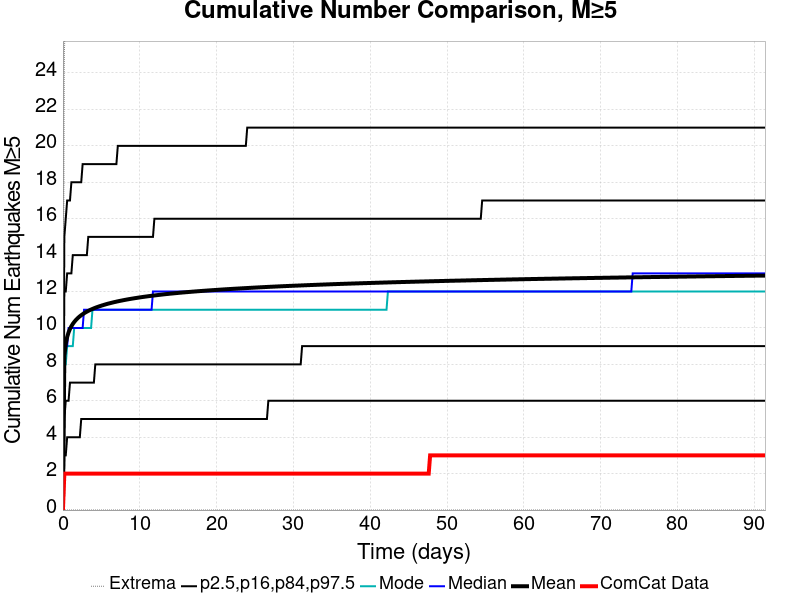

Values plotted in this chart, from the file beside it:
Time (days), ComCat Data, Simulation Mean, Simulation Median, Simulation Mode, Simulation Minimum, Simulation Maximum, 2.5 %-ile, 16 %-ile, 84 %-ile, 97.5 %-ile
0.0, 0.0, 0.0, 0.0, 0.0, 0.0, 0.0, 0.0, 0.0, 0.0, 0.0
0.1832, 2.0, 8.462, 8.0, 8.0, 0.0, 25.0, 3.0, 5.0, 12.0, 15.0
0.3663, 2.0, 9.137, 9.0, 8.0, 0.0, 28.0, 3.0, 6.0, 12.0, 16.0
0.5495, 2.0, 9.505, 9.0, 9.0, 0.0, 28.0, 4.0, 6.0, 13.0, 17.0
0.7326, 2.0, 9.757, 10.0, 9.0, 0.0, 30.0, 4.0, 6.0, 13.0, 17.0
0.9158, 2.0, 9.946, 10.0, 9.0, 0.0, 30.0, 4.0, 7.0, 13.0, 17.0
1.099, 2.0, 10.1, 10.0, 9.0, 0.0, 31.0, 4.0, 7.0, 13.0, 18.0
1.282, 2.0, 10.22, 10.0, 9.0, 0.0, 31.0, 4.0, 7.0, 14.0, 18.0
1.465, 2.0, 10.33, 10.0, 10.0, 0.0, 31.0, 4.0, 7.0, 14.0, 18.0
1.648, 2.0, 10.42, 10.0, 10.0, 0.0, 33.0, 4.0, 7.0, 14.0, 18.0
1.832, 2.0, 10.5, 10.0, 10.0, 0.0, 34.0, 4.0, 7.0, 14.0, 18.0
2.015, 2.0, 10.57, 10.0, 10.0, 0.0, 34.0, 4.0, 7.0, 14.0, 18.0
2.198, 2.0, 10.64, 10.0, 10.0, 0.0, 34.0, 4.0, 7.0, 14.0, 18.0
2.381, 2.0, 10.7, 10.0, 10.0, 0.0, 35.0, 5.0, 7.0, 14.0, 18.0
2.564, 2.0, 10.76, 10.0, 10.0, 0.0, 35.0, 5.0, 7.0, 14.0, 19.0
2.747, 2.0, 10.81, 11.0, 10.0, 0.0, 35.0, 5.0, 7.0, 14.0, 19.0
2.93, 2.0, 10.85, 11.0, 10.0, 0.0, 35.0, 5.0, 7.0, 14.0, 19.0
3.114, 2.0, 10.9, 11.0, 10.0, 0.0, 35.0, 5.0, 7.0, 14.0, 19.0
3.297, 2.0, 10.94, 11.0, 10.0, 0.0, 35.0, 5.0, 7.0, 15.0, 19.0
3.48, 2.0, 10.98, 11.0, 10.0, 0.0, 35.0, 5.0, 7.0, 15.0, 19.0
3.663, 2.0, 11.01, 11.0, 10.0, 0.0, 36.0, 5.0, 7.0, 15.0, 19.0
3.846, 2.0, 11.05, 11.0, 11.0, 0.0, 36.0, 5.0, 7.0, 15.0, 19.0
4.029, 2.0, 11.08, 11.0, 11.0, 0.0, 36.0, 5.0, 7.0, 15.0, 19.0
4.213, 2.0, 11.11, 11.0, 11.0, 0.0, 36.0, 5.0, 8.0, 15.0, 19.0
4.396, 2.0, 11.14, 11.0, 11.0, 0.0, 37.0, 5.0, 8.0, 15.0, 19.0
4.579, 2.0, 11.17, 11.0, 11.0, 0.0, 37.0, 5.0, 8.0, 15.0, 19.0
4.762, 2.0, 11.19, 11.0, 11.0, 0.0, 37.0, 5.0, 8.0, 15.0, 19.0
4.945, 2.0, 11.22, 11.0, 11.0, 0.0, 37.0, 5.0, 8.0, 15.0, 19.0
5.128, 2.0, 11.24, 11.0, 11.0, 0.0, 37.0, 5.0, 8.0, 15.0, 19.0
5.311, 2.0, 11.27, 11.0, 11.0, 0.0, 37.0, 5.0, 8.0, 15.0, 19.0
5.495, 2.0, 11.29, 11.0, 11.0, 0.0, 37.0, 5.0, 8.0, 15.0, 19.0
5.678, 2.0, 11.31, 11.0, 11.0, 0.0, 37.0, 5.0, 8.0, 15.0, 19.0
5.861, 2.0, 11.33, 11.0, 11.0, 0.0, 37.0, 5.0, 8.0, 15.0, 19.0
6.044, 2.0, 11.35, 11.0, 11.0, 0.0, 37.0, 5.0, 8.0, 15.0, 19.0
6.227, 2.0, 11.37, 11.0, 11.0, 0.0, 37.0, 5.0, 8.0, 15.0, 19.0
6.41, 2.0, 11.39, 11.0, 11.0, 0.0, 37.0, 5.0, 8.0, 15.0, 19.0
6.594, 2.0, 11.41, 11.0, 11.0, 0.0, 37.0, 5.0, 8.0, 15.0, 19.0
6.777, 2.0, 11.43, 11.0, 11.0, 0.0, 37.0, 5.0, 8.0, 15.0, 19.0
6.96, 2.0, 11.45, 11.0, 11.0, 0.0, 37.0, 5.0, 8.0, 15.0, 19.0
7.143, 2.0, 11.46, 11.0, 11.0, 0.0, 37.0, 5.0, 8.0, 15.0, 20.0
7.326, 2.0, 11.48, 11.0, 11.0, 0.0, 37.0, 5.0, 8.0, 15.0, 20.0
7.509, 2.0, 11.5, 11.0, 11.0, 0.0, 37.0, 5.0, 8.0, 15.0, 20.0
7.692, 2.0, 11.51, 11.0, 11.0, 0.0, 37.0, 5.0, 8.0, 15.0, 20.0
7.876, 2.0, 11.53, 11.0, 11.0, 0.0, 37.0, 5.0, 8.0, 15.0, 20.0
8.059, 2.0, 11.54, 11.0, 11.0, 0.0, 37.0, 5.0, 8.0, 15.0, 20.0
8.242, 2.0, 11.56, 11.0, 11.0, 0.0, 37.0, 5.0, 8.0, 15.0, 20.0
8.425, 2.0, 11.57, 11.0, 11.0, 0.0, 37.0, 5.0, 8.0, 15.0, 20.0
8.608, 2.0, 11.58, 11.0, 11.0, 0.0, 37.0, 5.0, 8.0, 15.0, 20.0
8.791, 2.0, 11.6, 11.0, 11.0, 0.0, 37.0, 5.0, 8.0, 15.0, 20.0
8.975, 2.0, 11.61, 11.0, 11.0, 0.0, 37.0, 5.0, 8.0, 15.0, 20.0
9.158, 2.0, 11.62, 11.0, 11.0, 0.0, 37.0, 5.0, 8.0, 15.0, 20.0
9.341, 2.0, 11.64, 11.0, 11.0, 0.0, 37.0, 5.0, 8.0, 15.0, 20.0
9.524, 2.0, 11.65, 11.0, 11.0, 0.0, 37.0, 5.0, 8.0, 15.0, 20.0
9.707, 2.0, 11.66, 11.0, 11.0, 0.0, 37.0, 5.0, 8.0, 15.0, 20.0
9.89, 2.0, 11.67, 11.0, 11.0, 0.0, 37.0, 5.0, 8.0, 15.0, 20.0
10.07, 2.0, 11.68, 11.0, 11.0, 0.0, 37.0, 5.0, 8.0, 15.0, 20.0
10.26, 2.0, 11.69, 11.0, 11.0, 0.0, 37.0, 5.0, 8.0, 15.0, 20.0
10.44, 2.0, 11.71, 11.0, 11.0, 0.0, 37.0, 5.0, 8.0, 15.0, 20.0
10.62, 2.0, 11.72, 11.0, 11.0, 0.0, 37.0, 5.0, 8.0, 15.0, 20.0
10.81, 2.0, 11.73, 11.0, 11.0, 0.0, 37.0, 5.0, 8.0, 15.0, 20.0
... 440 more rows
